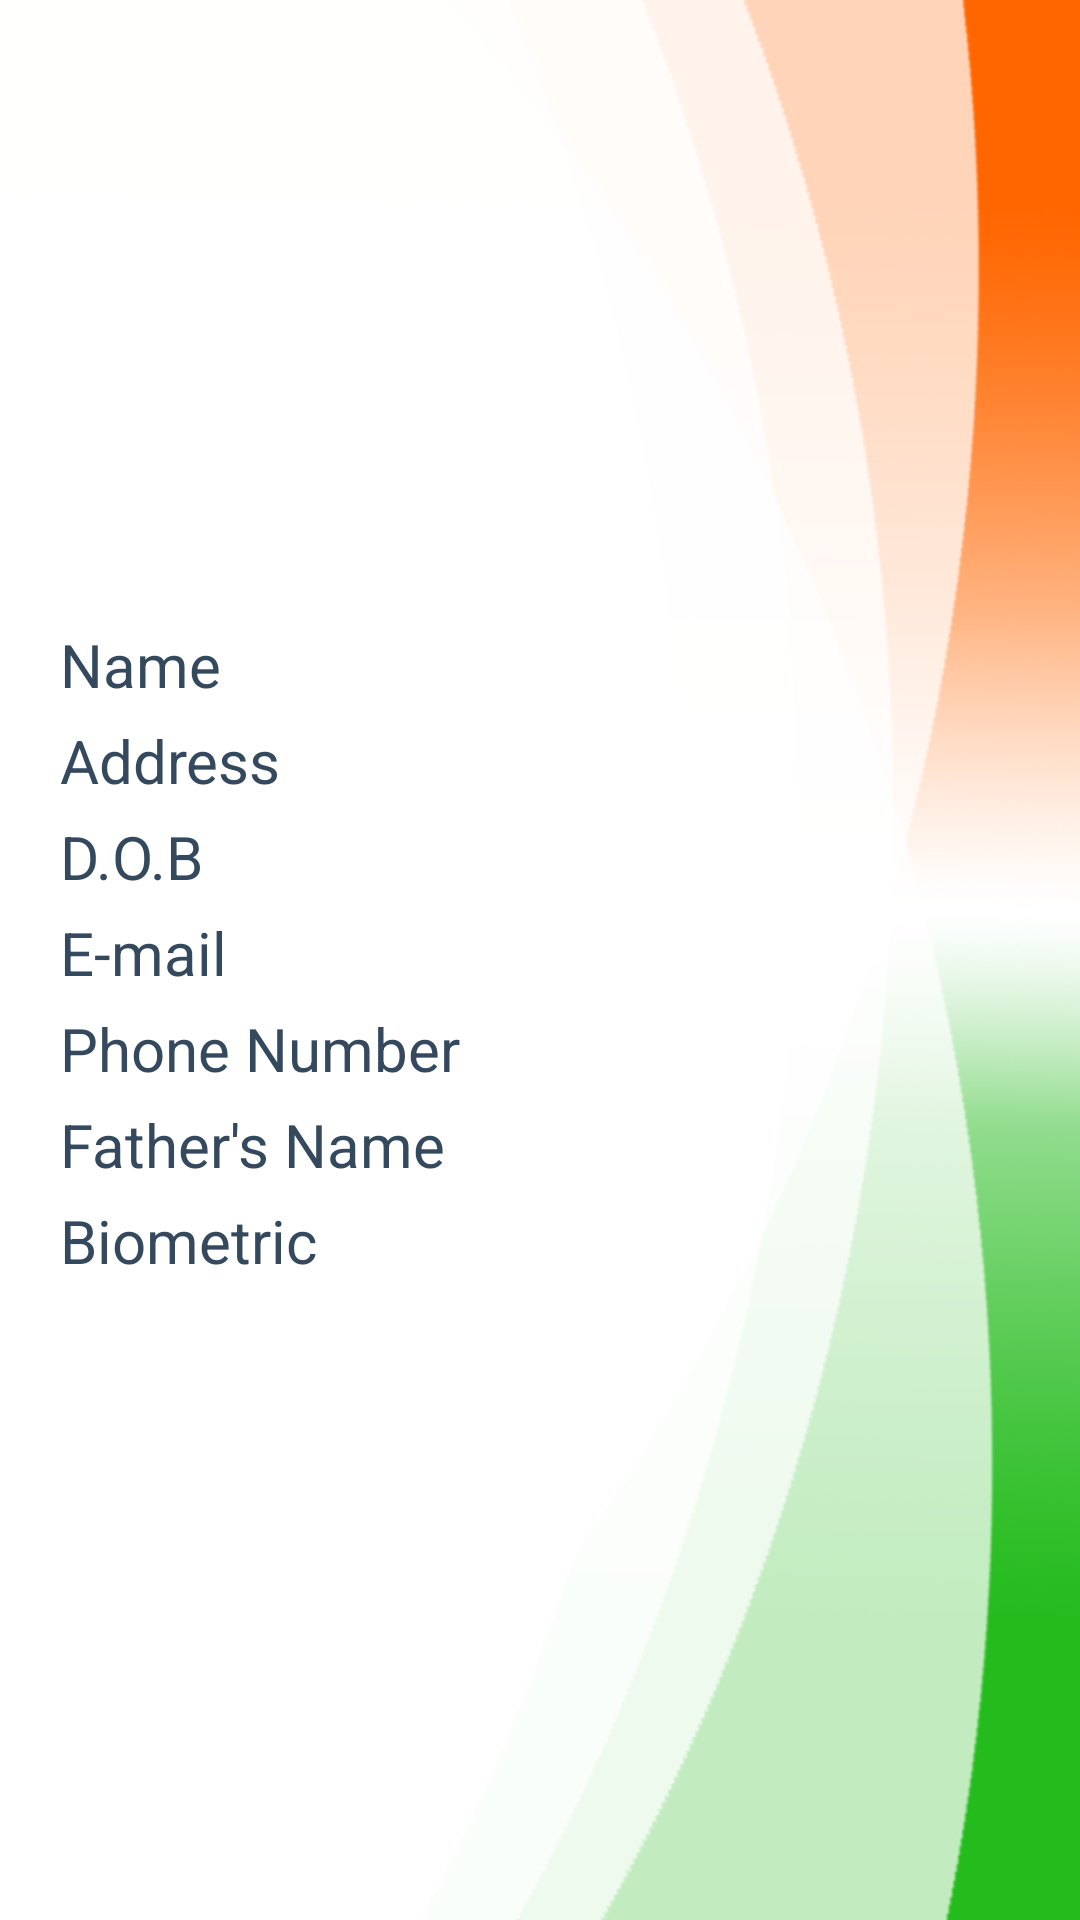

Layout XML and referenced resources for this Android screen:
<!-- AndroidManifest.xml: application theme AppTheme -->
<!-- res/layout/fragment_profile.xml -->
<?xml version="1.0" encoding="utf-8"?>
<FrameLayout xmlns:android="http://schemas.android.com/apk/res/android"
    xmlns:tools="http://schemas.android.com/tools"
    android:layout_width="match_parent"
    android:layout_height="match_parent"
    tools:context=".Profile">

    <LinearLayout
        android:layout_width="match_parent"
        android:layout_height="wrap_content"
        android:orientation="vertical"
        android:layout_gravity="center"
        android:padding="10dp">


        <TableLayout
            android:elevation="5dp"
            android:layout_width="match_parent"
            android:layout_height="wrap_content"
            android:layout_margin="10dp"
            android:gravity="center">

            <TableRow
                android:layout_width="match_parent"
                android:layout_height="wrap_content"
                android:layout_marginBottom="5dp"
                android:textAlignment="textStart"
                android:gravity="start">

                <TextView
                    android:layout_width="0dp"
                    android:layout_height="wrap_content"
                    android:layout_weight="45"
                    android:gravity="fill_horizontal"
                    android:text="Name"
                    android:textAppearance="@style/Base.TextAppearance.AppCompat.Small"
                    android:textColor="@color/colorPrimaryDark"
                    android:textSize="20sp" />

                <TextView />

                <TextView
                    android:id="@+id/txtName"
                    android:layout_width="0dp"
                    android:layout_height="wrap_content"
                    android:layout_weight="55"
                    android:gravity="fill_horizontal"
                    android:textAppearance="@style/Base.TextAppearance.AppCompat.Small"
                    android:textColor="@color/colorPrimaryDark"
                    android:textSize="18sp" />

                <TextView />

            </TableRow>

            <TableRow
                android:layout_width="match_parent"
                android:layout_height="wrap_content"
                android:layout_marginBottom="5dp">

                <TextView
                    android:layout_width="0dp"
                    android:layout_height="wrap_content"
                    android:layout_weight="45"
                    android:gravity="fill_horizontal"
                    android:text="Address"
                    android:textAppearance="@style/Base.TextAppearance.AppCompat.Small"
                    android:textColor="@color/colorPrimaryDark"
                    android:textSize="20sp" />

                <TextView />

                <TextView
                    android:id="@+id/txtAddress"
                    android:layout_width="0dp"
                    android:layout_height="wrap_content"
                    android:layout_weight="55"
                    android:gravity="fill_horizontal"
                    android:textAppearance="@style/Base.TextAppearance.AppCompat.Small"
                    android:textColor="@color/colorPrimaryDark"
                    android:textSize="18sp" />

                <TextView />

            </TableRow>

            <TableRow
                android:layout_width="match_parent"
                android:layout_height="wrap_content"
                android:layout_marginBottom="5dp">

                <TextView
                    android:layout_width="0dp"
                    android:layout_height="wrap_content"
                    android:layout_weight="45"
                    android:gravity="fill_horizontal"
                    android:text="D.O.B"
                    android:textAppearance="@style/Base.TextAppearance.AppCompat.Small"
                    android:textColor="@color/colorPrimaryDark"
                    android:textSize="20sp" />

                <TextView />

                <TextView
                    android:id="@+id/txtDOB"
                    android:layout_width="0dp"
                    android:layout_height="wrap_content"
                    android:layout_weight="55"
                    android:gravity="fill_horizontal"
                    android:textAppearance="@style/Base.TextAppearance.AppCompat.Small"
                    android:textColor="@color/colorPrimaryDark"
                    android:textSize="18sp" />

                <TextView />

            </TableRow>

            <TableRow
                android:layout_width="match_parent"
                android:layout_height="wrap_content"
                android:layout_marginBottom="5dp">

                <TextView
                    android:layout_width="0dp"
                    android:layout_height="wrap_content"
                    android:layout_weight="45"
                    android:gravity="fill_horizontal"
                    android:text="E-mail"
                    android:textAppearance="@style/Base.TextAppearance.AppCompat.Small"
                    android:textColor="@color/colorPrimaryDark"
                    android:textSize="20sp" />

                <TextView />

                <TextView
                    android:id="@+id/txtEmail"
                    android:layout_width="0dp"
                    android:layout_height="wrap_content"
                    android:layout_weight="55"
                    android:gravity="fill_horizontal"
                    android:textAppearance="@style/Base.TextAppearance.AppCompat.Small"
                    android:textColor="@color/colorPrimaryDark"
                    android:textSize="18sp" />

                <TextView />

            </TableRow>

            <TableRow
                android:layout_width="match_parent"
                android:layout_height="wrap_content"
                android:layout_marginBottom="5dp">

                <TextView
                    android:layout_width="0dp"
                    android:layout_height="wrap_content"
                    android:layout_weight="45"
                    android:gravity="fill_horizontal"
                    android:text="Phone Number"
                    android:textAppearance="@style/Base.TextAppearance.AppCompat.Small"
                    android:textColor="@color/colorPrimaryDark"
                    android:textSize="20sp" />

                <TextView />

                <TextView
                    android:id="@+id/txtPhoneNumber"
                    android:layout_width="0dp"
                    android:layout_height="wrap_content"
                    android:layout_weight="55"
                    android:gravity="fill_horizontal"
                    android:textAppearance="@style/Base.TextAppearance.AppCompat.Small"
                    android:textColor="@color/colorPrimaryDark"
                    android:textSize="18sp" />

                <TextView />

            </TableRow>

            <TableRow
                android:layout_width="match_parent"
                android:layout_height="wrap_content"
                android:layout_marginBottom="5dp">

                <TextView
                    android:layout_width="0dp"
                    android:layout_height="wrap_content"
                    android:layout_weight="45"
                    android:gravity="fill_horizontal"
                    android:text="Father's Name"
                    android:textAppearance="@style/Base.TextAppearance.AppCompat.Small"
                    android:textColor="@color/colorPrimaryDark"
                    android:textSize="20sp" />

                <TextView />

                <TextView
                    android:id="@+id/txtFather"
                    android:layout_width="0dp"
                    android:layout_height="wrap_content"
                    android:layout_weight="55"
                    android:gravity="fill_horizontal"
                    android:textAppearance="@style/Base.TextAppearance.AppCompat.Small"
                    android:textColor="@color/colorPrimaryDark"
                    android:textSize="18sp" />

                <TextView />

            </TableRow>

            <TableRow
                android:layout_width="match_parent"
                android:layout_height="wrap_content"
                android:layout_marginBottom="5dp">

                <TextView
                    android:layout_width="0dp"
                    android:layout_height="wrap_content"
                    android:layout_weight="45"
                    android:gravity="fill_horizontal"
                    android:text="Biometric"
                    android:textAppearance="@style/Base.TextAppearance.AppCompat.Small"
                    android:textColor="@color/colorPrimaryDark"
                    android:textSize="20sp" />

                <TextView />

                <TextView
                    android:id="@+id/txtBiometric"
                    android:layout_width="0dp"
                    android:layout_height="wrap_content"
                    android:layout_weight="55"
                    android:gravity="fill_horizontal"
                    android:textAppearance="@style/Base.TextAppearance.AppCompat.Small"
                    android:textColor="@color/colorPrimaryDark"
                    android:textSize="18sp" />

                <TextView />

            </TableRow>
        </TableLayout>
    </LinearLayout>


</FrameLayout>
<!-- resources referenced by this layout -->
<resources>
  <color name="colorPrimaryDark">#34495E</color>
  <style name="AppTheme" parent="Theme.AppCompat.Light.DarkActionBar">
          
  
          <item name="colorPrimary">@color/colorPrimary</item>
          <item name="colorPrimaryDark">@color/colorPrimaryDark</item>
          <item name="colorAccent">@color/colorAccent</item>
          <item name="android:windowBackground">@drawable/bg</item>
          <item name="android:logo">@drawable/iom_logo</item>
      </style>
  <color name="colorPrimary">#2471A3</color>
  <color name="colorAccent">#21618C</color>
  <!-- drawable bg: png bitmap (drawable, 106594 bytes) -->
</resources>
